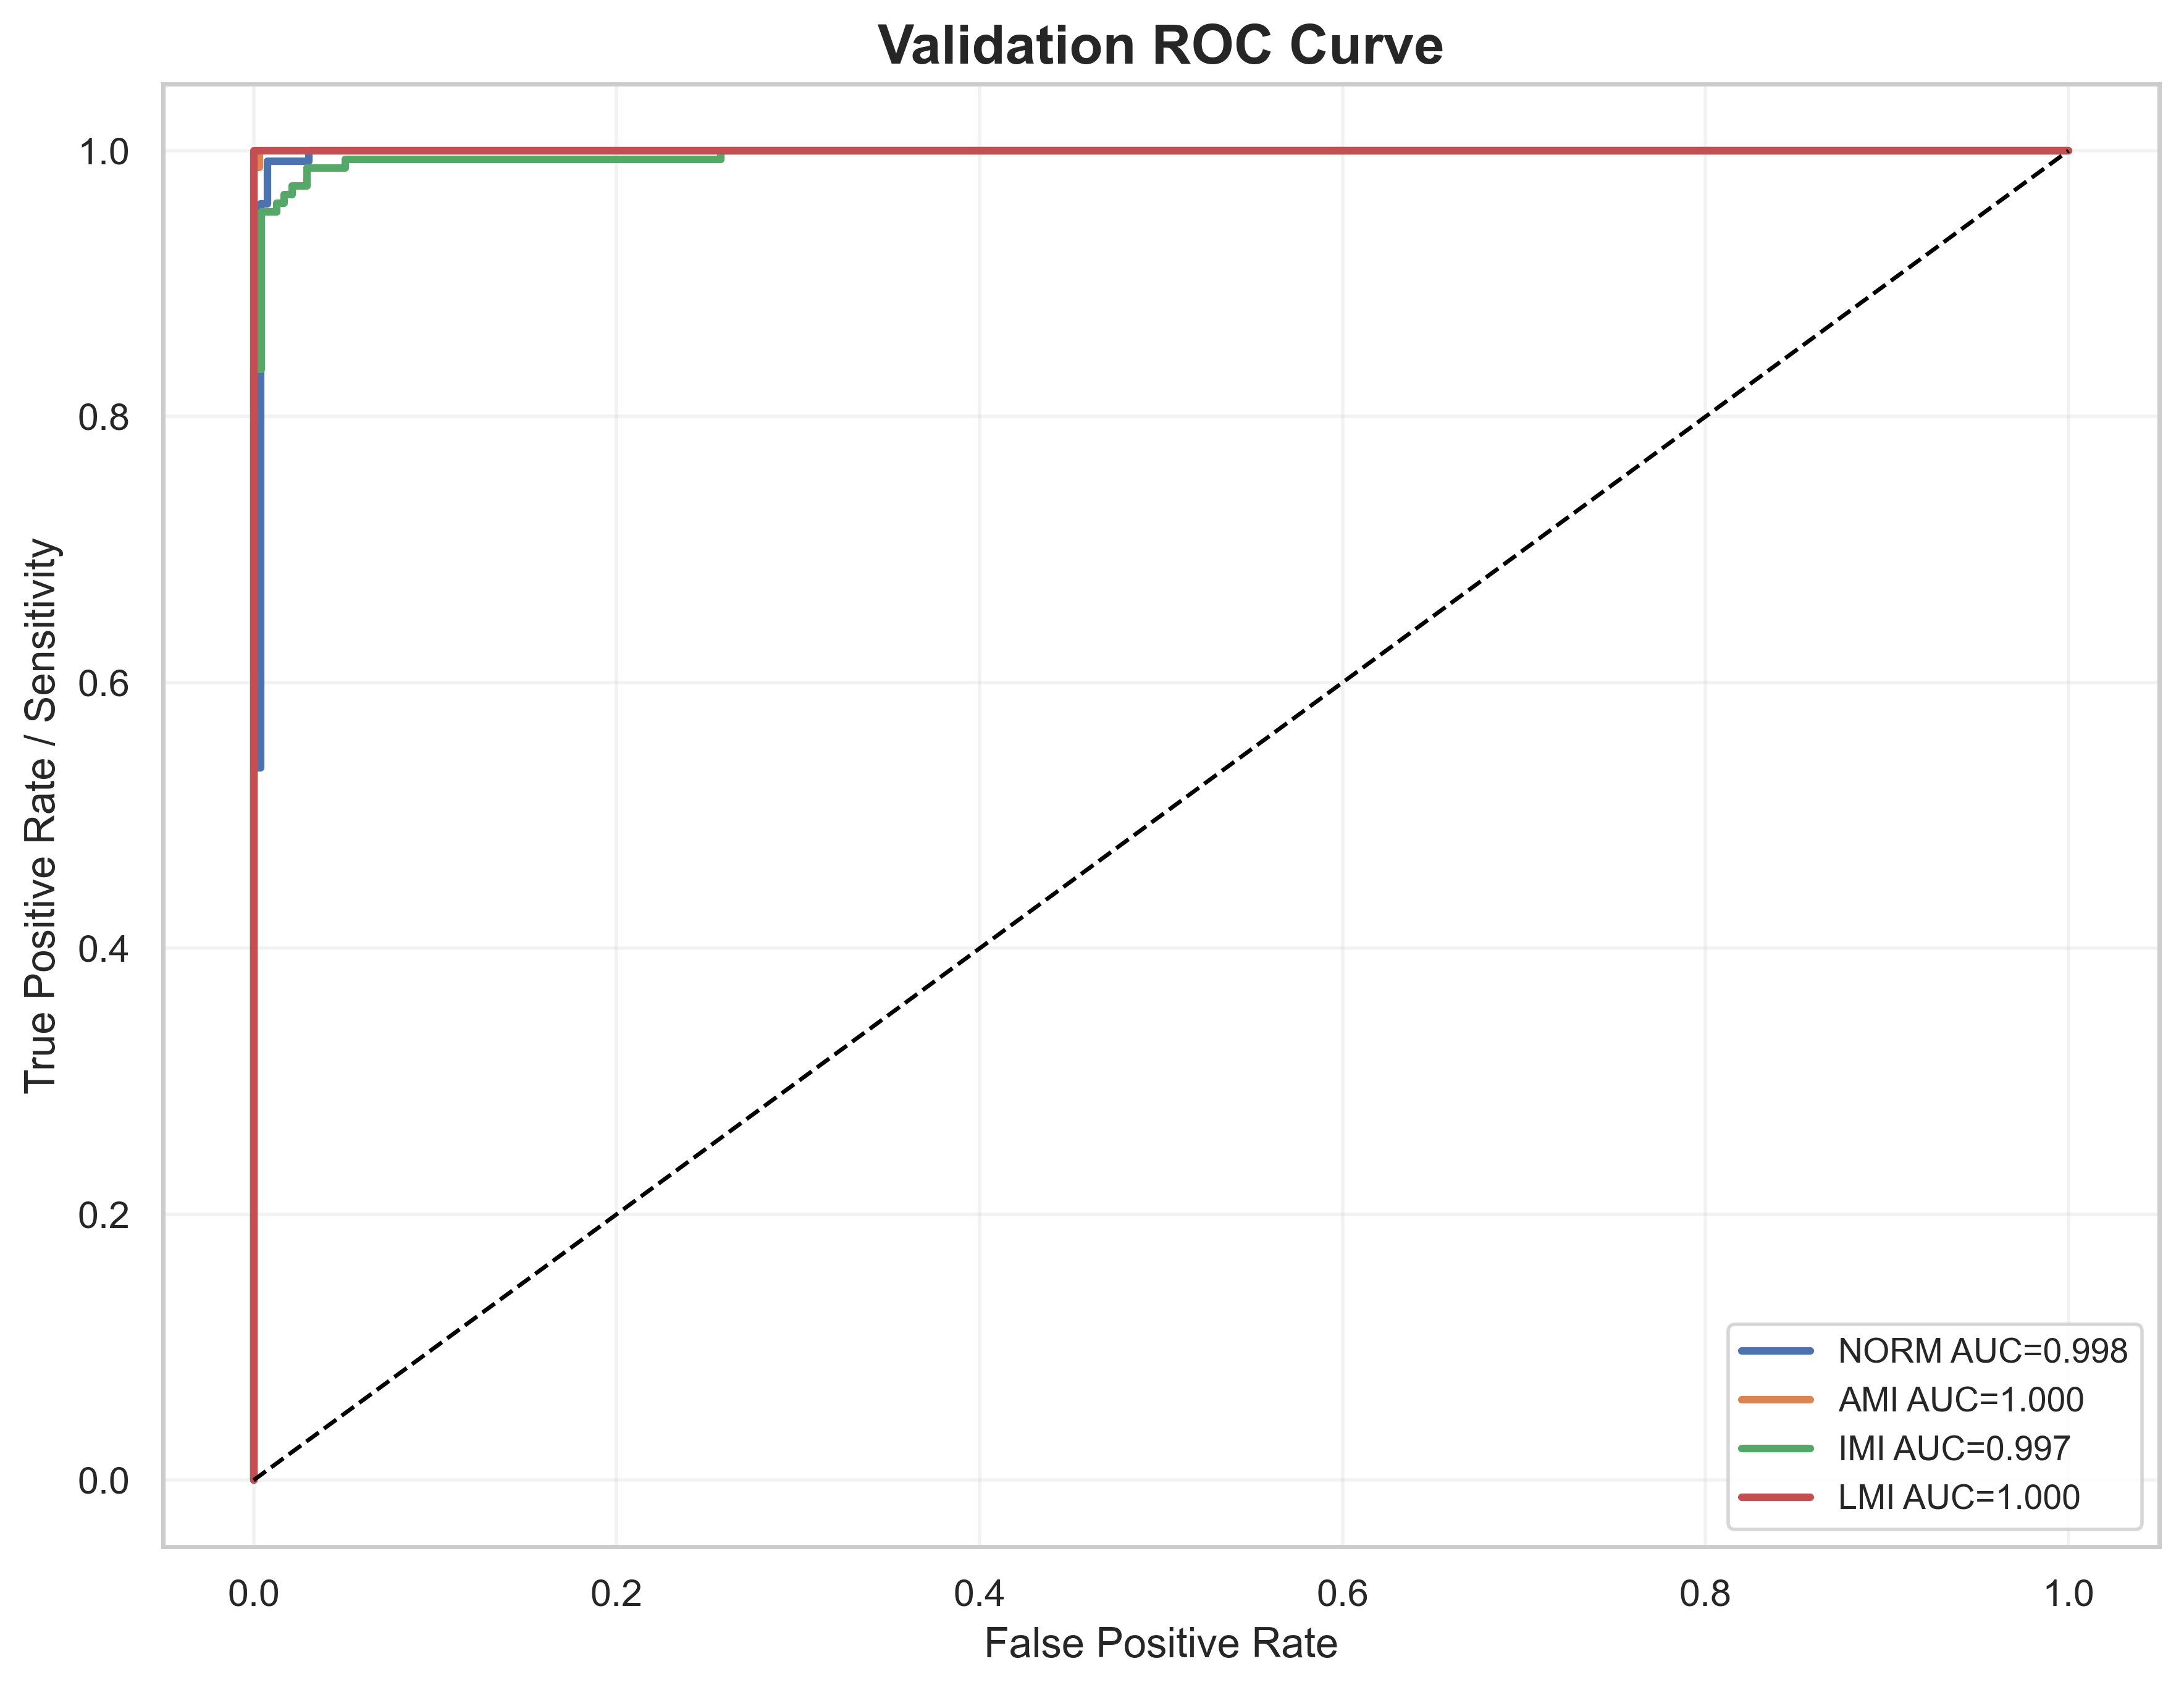

The data file committed next to this chart (first rows):
label, fpr, tpr, auc
NORM, 0.0, 0.0, 0.9979
NORM, 0.0, 0.008, 0.9979
NORM, 0.0, 0.024, 0.9979
NORM, 0.0, 0.04, 0.9979
NORM, 0.0, 0.048, 0.9979
NORM, 0.0, 0.064, 0.9979
NORM, 0.0, 0.536, 0.9979
NORM, 0.003788, 0.536, 0.9979
NORM, 0.003788, 0.96, 0.9979
NORM, 0.007576, 0.96, 0.9979
NORM, 0.007576, 0.992, 0.9979
NORM, 0.0303, 0.992, 0.9979
NORM, 0.0303, 1.0, 0.9979
NORM, 1.0, 1.0, 0.9979
AMI, 0.0, 0.0, 1
AMI, 0.0, 0.01235, 1
AMI, 0.0, 0.9877, 1
AMI, 0.003247, 0.9877, 1
AMI, 0.003247, 1.0, 1
AMI, 1.0, 1.0, 1
IMI, 0.0, 0.0, 0.9968
IMI, 0.0, 0.006579, 0.9968
IMI, 0.0, 0.8355, 0.9968
IMI, 0.004219, 0.8355, 0.9968
IMI, 0.004219, 0.9539, 0.9968
IMI, 0.01266, 0.9539, 0.9968
IMI, 0.01266, 0.9605, 0.9968
IMI, 0.01688, 0.9605, 0.9968
IMI, 0.01688, 0.9671, 0.9968
IMI, 0.0211, 0.9671, 0.9968
IMI, 0.0211, 0.9737, 0.9968
IMI, 0.02954, 0.9737, 0.9968
IMI, 0.02954, 0.9868, 0.9968
IMI, 0.05063, 0.9868, 0.9968
IMI, 0.05063, 0.9934, 0.9968
IMI, 0.2574, 0.9934, 0.9968
IMI, 0.2574, 1.0, 0.9968
IMI, 1.0, 1.0, 0.9968
LMI, 0.0, 0.0, 1.0
LMI, 0.0, 0.03226, 1.0
LMI, 0.0, 1.0, 1.0
LMI, 1.0, 1.0, 1.0
